Run: headless pygame with SDL's dummy video driver; simulated clock (each Clock.tick advances the game by its frame time, no real sleeping); random seed 0; keys injected as events and as key.get_pressed() state; no mouse input.
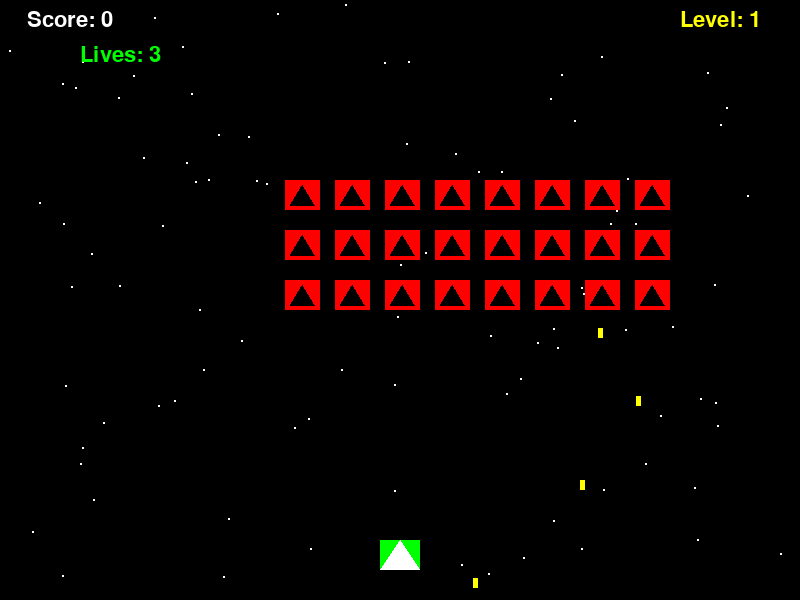
Frame 1 of 2 · flips 1–60 · no input
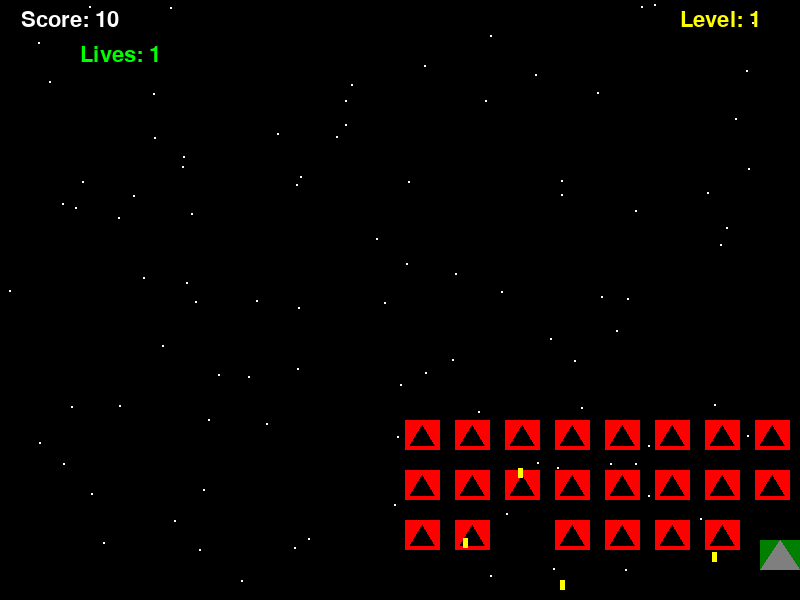
Frame 2 of 2 · flips 61–180 · tapped SPACE, RETURN · held RIGHT (→), D

The pygame program that drew these frames:

"""
星际防卫 - 太空射击游戏
控制飞船左右移动，射击外星敌人，避免被击中或与敌人相撞。
"""
import pygame
import random
import sys
from typing import List, Optional

# 初始化 Pygame
pygame.init()
pygame.mixer.init()

# 常量定义
SCREEN_WIDTH = 800
SCREEN_HEIGHT = 600
FPS = 60

# 颜色
BLACK = (0, 0, 0)
WHITE = (255, 255, 255)
GREEN = (0, 255, 0)
RED = (255, 0, 0)
YELLOW = (255, 255, 0)
BLUE = (0, 0, 255)

# 游戏对象速度
PLAYER_SPEED = 6
BULLET_SPEED = 8
ENEMY_BASE_SPEED = 2
ENEMY_SHOOT_COOLDOWN = 60  # 帧数间隔

# 初始设定
PLAYER_LIVES = 3
INVINCIBLE_FRAMES = 60  # 无敌帧数


class Player(pygame.sprite.Sprite):
    """玩家飞船类"""
    def __init__(self):
        super().__init__()
        self.image = pygame.Surface((40, 30))
        self.image.fill(GREEN)
        pygame.draw.polygon(self.image, WHITE, [(20, 0), (0, 30), (40, 30)])
        self.rect = self.image.get_rect()
        self.rect.midbottom = (SCREEN_WIDTH // 2, SCREEN_HEIGHT - 30)
        self.speed_x = 0
        self.lives = PLAYER_LIVES
        self.invincible_timer = 0
        self.last_shot = 0
        self.shoot_delay = 15  # 射击冷却帧数

    def update(self):
        # 移动
        self.rect.x += self.speed_x
        if self.rect.left < 0:
            self.rect.left = 0
        if self.rect.right > SCREEN_WIDTH:
            self.rect.right = SCREEN_WIDTH

        # 无敌帧倒计时
        if self.invincible_timer > 0:
            self.invincible_timer -= 1
            # 闪烁效果
            if self.invincible_timer // 5 % 2:
                self.image.set_alpha(128)
            else:
                self.image.set_alpha(255)
        else:
            self.image.set_alpha(255)

    def shoot(self):
        """产生子弹"""
        now = pygame.time.get_ticks()
        if now - self.last_shot > self.shoot_delay:
            self.last_shot = now
            bullet = Bullet(self.rect.centerx, self.rect.top, direction=-1)
            return bullet
        return None

    def hit(self):
        """被击中处理"""
        if self.invincible_timer <= 0 and self.lives > 0:
            self.lives -= 1
            self.invincible_timer = INVINCIBLE_FRAMES
            return True
        return False


class Bullet(pygame.sprite.Sprite):
    """子弹类（玩家和敌人通用）"""
    def __init__(self, x, y, direction):
        super().__init__()
        self.image = pygame.Surface((5, 10))
        self.image.fill(YELLOW)
        self.rect = self.image.get_rect()
        self.rect.centerx = x
        self.rect.bottom = y
        self.speed = BULLET_SPEED * direction  # direction: -1向上, 1向下

    def update(self):
        self.rect.y += self.speed
        if self.rect.bottom < 0 or self.rect.top > SCREEN_HEIGHT:
            self.kill()


class Enemy(pygame.sprite.Sprite):
    """敌人类"""
    def __init__(self, x, y, speed_x=1):
        super().__init__()
        self.image = pygame.Surface((35, 30))
        self.image.fill(RED)
        pygame.draw.polygon(self.image, BLACK, [(17, 5), (5, 25), (29, 25)])
        self.rect = self.image.get_rect()
        self.rect.x = x
        self.rect.y = y
        self.speed_x = speed_x
        self.speed_y = ENEMY_BASE_SPEED
        self.shoot_timer = random.randint(0, ENEMY_SHOOT_COOLDOWN * 2)

    def update(self):
        self.rect.x += self.speed_x
        self.rect.y += self.speed_y
        # 边界反弹并下沉（经典入侵模式）
        if self.rect.right >= SCREEN_WIDTH or self.rect.left <= 0:
            self.speed_x = -self.speed_x
            self.rect.y += 15  # 下沉
            # 防止无限下沉超出边界
            if self.rect.bottom > SCREEN_HEIGHT:
                self.kill()

    def try_shoot(self):
        """按概率射击"""
        self.shoot_timer -= 1
        if self.shoot_timer <= 0:
            self.shoot_timer = random.randint(ENEMY_SHOOT_COOLDOWN, ENEMY_SHOOT_COOLDOWN * 2)
            bullet = Bullet(self.rect.centerx, self.rect.bottom, direction=1)
            return bullet
        return None


class Star(pygame.sprite.Sprite):
    """背景星星，动态闪烁"""
    def __init__(self):
        super().__init__()
        self.image = pygame.Surface((2, 2))
        self.image.fill(WHITE)
        self.rect = self.image.get_rect()
        self.rect.x = random.randint(0, SCREEN_WIDTH)
        self.rect.y = random.randint(0, SCREEN_HEIGHT)
        self.speed = random.uniform(0.5, 2)

    def update(self):
        self.rect.y += self.speed
        if self.rect.top > SCREEN_HEIGHT:
            self.rect.bottom = 0
            self.rect.x = random.randint(0, SCREEN_WIDTH)


def show_text(screen, text, size, x, y, color=WHITE):
    """辅助函数：显示文字"""
    font = pygame.font.Font(None, size)
    text_surface = font.render(text, True, color)
    text_rect = text_surface.get_rect(center=(x, y))
    screen.blit(text_surface, text_rect)


def show_game_over(screen, score, final=False):
    """显示游戏结束画面"""
    screen.fill(BLACK)
    show_text(screen, "GAME OVER", 72, SCREEN_WIDTH//2, SCREEN_HEIGHT//2 - 50, RED)
    show_text(screen, f"Final Score: {score}", 48, SCREEN_WIDTH//2, SCREEN_HEIGHT//2 + 20, WHITE)
    show_text(screen, "Press R to Restart or Q to Quit", 32, SCREEN_WIDTH//2, SCREEN_HEIGHT//2 + 100, YELLOW)
    pygame.display.flip()
    waiting = True
    while waiting:
        for event in pygame.event.get():
            if event.type == pygame.QUIT:
                pygame.quit()
                sys.exit()
            if event.type == pygame.KEYDOWN:
                if event.key == pygame.K_r:
                    waiting = False
                    return True   # 重新开始
                if event.key == pygame.K_q:
                    pygame.quit()
                    sys.exit()
    return False


def main():
    screen = pygame.display.set_mode((SCREEN_WIDTH, SCREEN_HEIGHT))
    pygame.display.set_caption("星际防卫 - 太空射击")
    clock = pygame.time.Clock()

    # 游戏变量
    running = True
    score = 0
    level = 1
    enemies_killed = 0

    # 精灵组
    all_sprites = pygame.sprite.Group()
    enemies = pygame.sprite.Group()
    bullets = pygame.sprite.Group()
    enemy_bullets = pygame.sprite.Group()
    stars = pygame.sprite.Group()

    # 创建背景星星
    for _ in range(100):
        star = Star()
        stars.add(star)
        all_sprites.add(star)

    player = Player()
    all_sprites.add(player)

    # 创建敌人波次
    def create_enemy_wave():
        nonlocal level
        rows = 3 + level // 3
        cols = 8
        enemy_spacing_x = 50
        enemy_spacing_y = 50
        start_x = (SCREEN_WIDTH - (cols - 1) * enemy_spacing_x) // 2
        start_y = 60
        for row in range(rows):
            for col in range(cols):
                x = start_x + col * enemy_spacing_x
                y = start_y + row * enemy_spacing_y
                speed_x = 1 * (1 + level * 0.1)
                enemy = Enemy(x, y, speed_x)
                all_sprites.add(enemy)
                enemies.add(enemy)

    create_enemy_wave()

    # 音效（简单beep模拟，无音频文件）
    def play_beep(frequency=1000, duration=100):
        """简易蜂鸣音效（可选）"""
        # pygame.mixer不依赖外部文件时可用此方法，但需初始化mixer
        # 实际使用中若无声音没关系，跳过亦可
        pass

    # 主循环
    while running:
        clock.tick(FPS)

        # 事件处理
        for event in pygame.event.get():
            if event.type == pygame.QUIT:
                running = False
                pygame.quit()
                sys.exit()
            if event.type == pygame.KEYDOWN:
                if event.key == pygame.K_LEFT:
                    player.speed_x = -PLAYER_SPEED
                if event.key == pygame.K_RIGHT:
                    player.speed_x = PLAYER_SPEED
                if event.key == pygame.K_SPACE:
                    bullet = player.shoot()
                    if bullet:
                        bullets.add(bullet)
                        all_sprites.add(bullet)
            if event.type == pygame.KEYUP:
                if event.key in (pygame.K_LEFT, pygame.K_RIGHT):
                    player.speed_x = 0

        # 更新所有精灵
        all_sprites.update()
        bullets.update()
        enemy_bullets.update()

        # 玩家射击冷却自动管理（已在player.shoot内使用时间）
        # 敌人射击
        for enemy in enemies:
            bullet = enemy.try_shoot()
            if bullet:
                enemy_bullets.add(bullet)
                all_sprites.add(bullet)

        # 碰撞检测：玩家子弹 vs 敌人
        hits = pygame.sprite.groupcollide(enemies, bullets, True, True)
        for hit in hits:
            score += 10
            enemies_killed += 1
            # 每击败5个敌人升一级，增加速度
            if enemies_killed % 5 == 0:
                level += 1
                # 提高敌人整体速度
                for e in enemies:
                    e.speed_y = ENEMY_BASE_SPEED * (1 + level * 0.05)
                    e.speed_x = 1 * (1 + level * 0.1)
                    if e.speed_x > 0:
                        e.speed_x = abs(e.speed_x)
                    else:
                        e.speed_x = -abs(e.speed_x)

        # 玩家与敌人的碰撞
        player_collisions = pygame.sprite.spritecollide(player, enemies, True)
        for _ in player_collisions:
            if player.hit():
                # 同时移除敌人（碰撞敌人直接消灭）
                if player.lives <= 0:
                    if show_game_over(screen, score):
                        # 重置游戏
                        return main()
                    else:
                        running = False
                # 闪烁无敌期间不再受伤害
            else:
                # 无敌时也移除碰撞的敌人防止无限擦伤？
                # 此处为了公平，无敌期间碰撞到敌人，敌人也会消失但玩家不扣血
                pass

        # 玩家与敌方子弹碰撞
        bullet_hits = pygame.sprite.spritecollide(player, enemy_bullets, True)
        for _ in bullet_hits:
            if player.hit():
                if player.lives <= 0:
                    if show_game_over(screen, score):
                        return main()
                    else:
                        running = False

        # 检查是否有敌人超出底部边界（游戏结束）
        for enemy in enemies:
            if enemy.rect.bottom >= SCREEN_HEIGHT - 30:
                # 敌人到达底部，游戏失败
                if show_game_over(screen, score):
                    return main()
                else:
                    running = False

        # 若所有敌人被消灭，生成新一波
        if len(enemies) == 0:
            level += 1
            create_enemy_wave()
            # 提高敌人基础速度
            for e in enemies:
                e.speed_y = ENEMY_BASE_SPEED * (1 + level * 0.05)

        # 绘制
        screen.fill(BLACK)
        all_sprites.draw(screen)
        # 显示UI
        show_text(screen, f"Score: {score}", 32, 70, 20, WHITE)
        show_text(screen, f"Lives: {player.lives}", 32, 120, 55, GREEN)
        show_text(screen, f"Level: {level}", 32, SCREEN_WIDTH - 80, 20, YELLOW)

        pygame.display.flip()

    pygame.quit()
    sys.exit()


if __name__ == "__main__":
    main()
